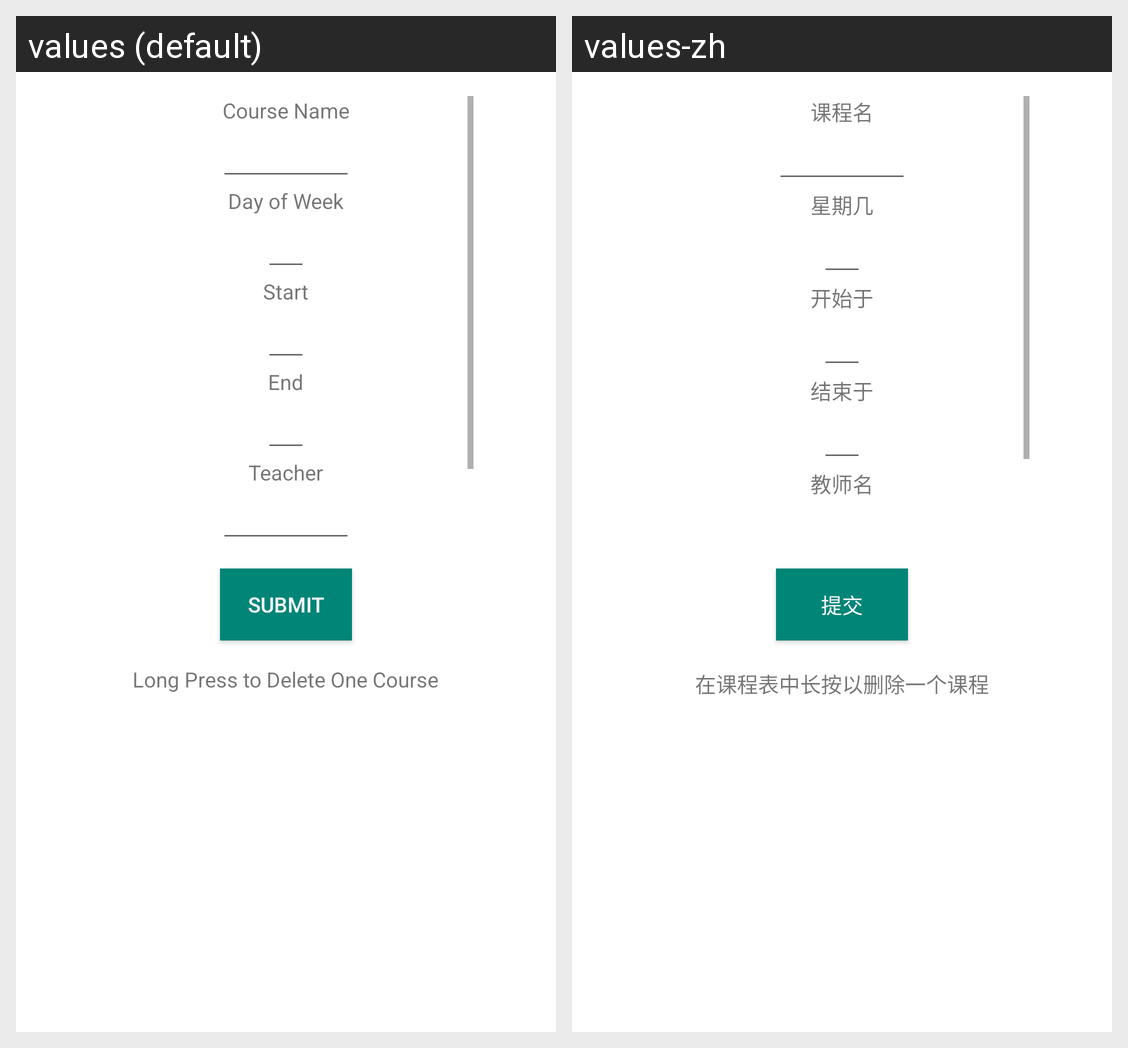

Strings drawn on this Android screen and how each of the app's shown locales translates them:
Android screen res/layout/activity_add_course.xml rendered under 2 locales, left to right: values (default), values-zh. Device: Nexus 5 (rendered at 1080×1920; each locale shown at half size, 540×960, under a caption strip naming it); theme Theme.AppCompat.Light.Dialog.
Strings drawn on this screen, with the default value and each locale's value (text and hints the layout hard-codes, and strings that could not be matched under every locale, appear in the picture but are not listed):

dayOfWeek
  values: Day of Week
  values-zh: 星期几

startIndex
  values: Start
  values-zh: 开始于

endIndex
  values: End
  values-zh: 结束于

teacher
  values: Teacher
  values-zh: 教师名

submit
  values: SUBMIT
  values-zh: 提交

classLongPress
  values: 
       Long Press to Delete One Course 
      
  values-zh: 
       在课程表中长按以删除一个课程
